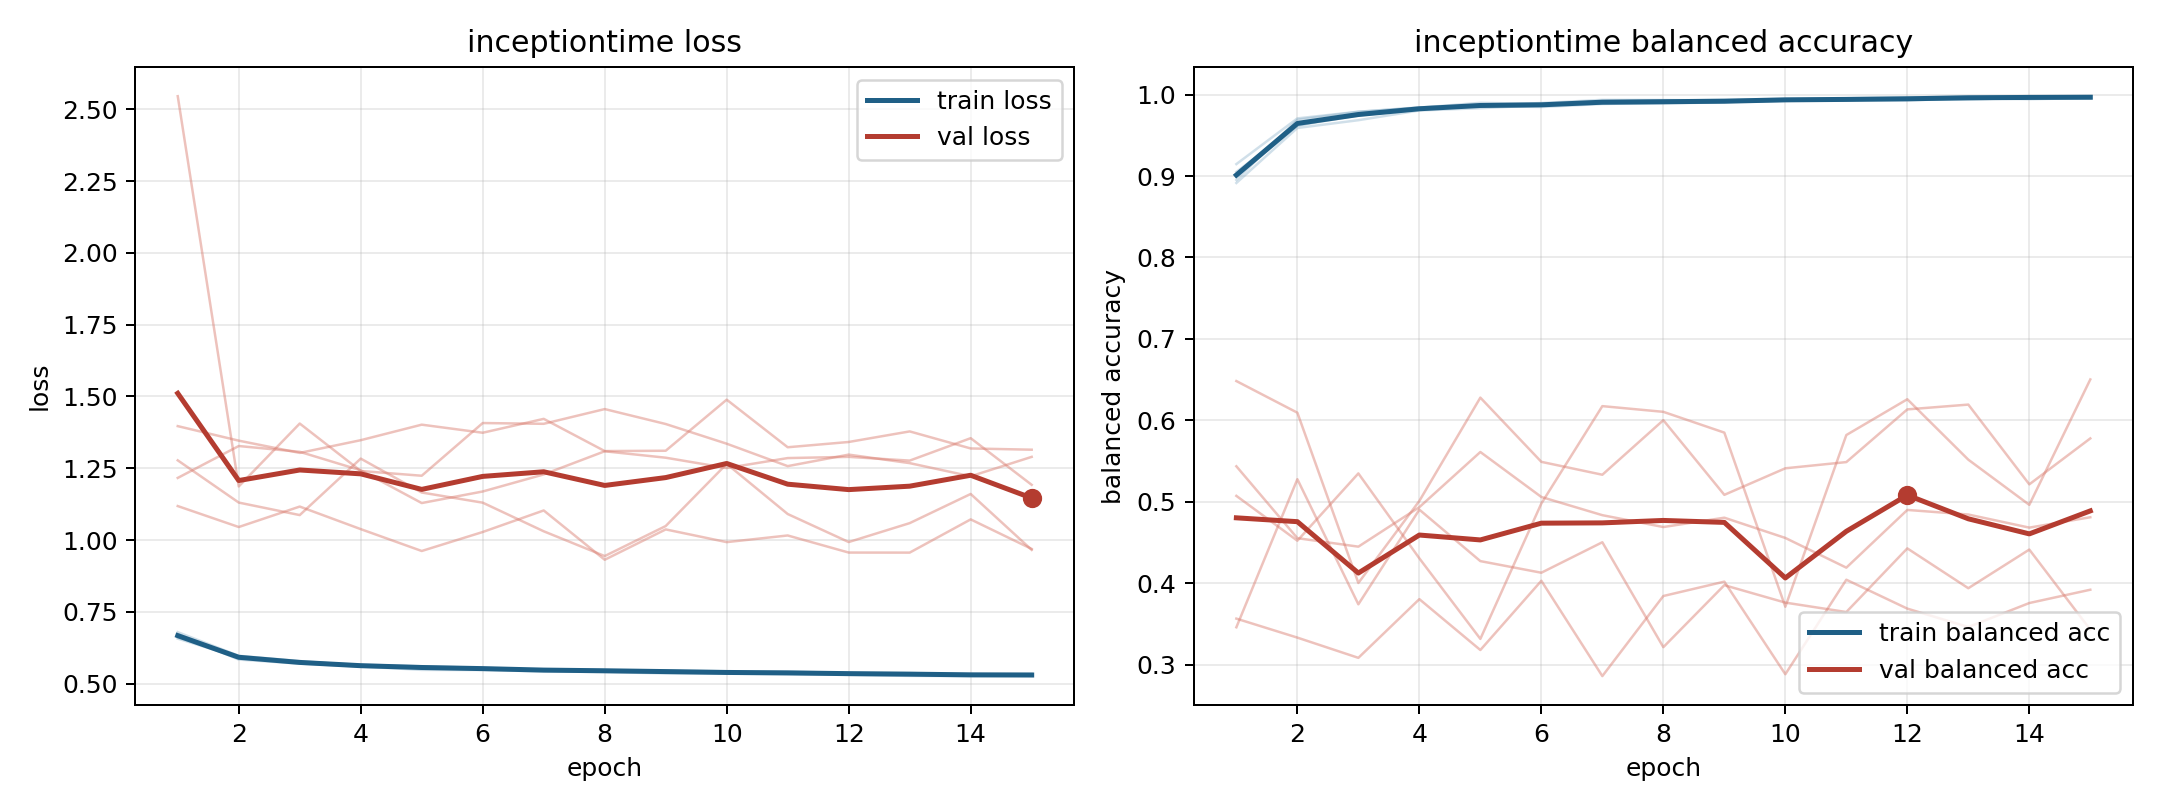

Source data for this figure (header and first rows):
model, fold, epoch, train_loss, train_balanced_accuracy, val_loss, val_balanced_accuracy
inceptiontime, 1, 1, 0.6731, 0.8951, 1.397, 0.3568
inceptiontime, 1, 2, 0.5841, 0.9691, 1.346, 0.3335
inceptiontime, 1, 3, 0.5699, 0.9788, 1.304, 0.3087
inceptiontime, 1, 4, 0.56, 0.9838, 1.348, 0.3807
inceptiontime, 1, 5, 0.5481, 0.9898, 1.402, 0.3183
inceptiontime, 1, 6, 0.5476, 0.9885, 1.374, 0.4033
inceptiontime, 1, 7, 0.543, 0.9921, 1.422, 0.2863
inceptiontime, 1, 8, 0.5408, 0.9925, 1.31, 0.3846
inceptiontime, 1, 9, 0.5358, 0.9937, 1.311, 0.4022
inceptiontime, 1, 10, 0.5352, 0.9944, 1.489, 0.2886
inceptiontime, 1, 11, 0.5327, 0.9953, 1.323, 0.4046
inceptiontime, 1, 12, 0.5311, 0.9963, 1.342, 0.3691
inceptiontime, 1, 13, 0.5272, 0.9976, 1.378, 0.3465
inceptiontime, 1, 14, 0.5265, 0.9976, 1.319, 0.376
inceptiontime, 1, 15, 0.5275, 0.9974, 1.315, 0.3923
inceptiontime, 2, 1, 0.6611, 0.9051, 2.545, 0.3462
inceptiontime, 2, 2, 0.5944, 0.962, 1.187, 0.5279
inceptiontime, 2, 3, 0.5742, 0.9743, 1.406, 0.3744
inceptiontime, 2, 4, 0.5638, 0.9815, 1.241, 0.4906
inceptiontime, 2, 5, 0.5572, 0.9868, 1.224, 0.4274
inceptiontime, 2, 6, 0.5539, 0.9873, 1.408, 0.4131
inceptiontime, 2, 7, 0.5478, 0.99, 1.405, 0.4506
inceptiontime, 2, 8, 0.5443, 0.9915, 1.456, 0.3218
inceptiontime, 2, 9, 0.5434, 0.9909, 1.404, 0.3979
inceptiontime, 2, 10, 0.5377, 0.9941, 1.336, 0.3765
inceptiontime, 2, 11, 0.5378, 0.9941, 1.257, 0.3649
inceptiontime, 2, 12, 0.5353, 0.9954, 1.298, 0.443
inceptiontime, 2, 13, 0.5338, 0.9958, 1.268, 0.3941
inceptiontime, 2, 14, 0.5316, 0.9961, 1.222, 0.4416
inceptiontime, 2, 15, 0.5298, 0.9971, 1.29, 0.3433
inceptiontime, 3, 1, 0.657, 0.9146, 1.216, 0.5438
inceptiontime, 3, 2, 0.5917, 0.9707, 1.328, 0.4556
inceptiontime, 3, 3, 0.5757, 0.9789, 1.307, 0.4451
inceptiontime, 3, 4, 0.5661, 0.9842, 1.243, 0.4936
inceptiontime, 3, 5, 0.5608, 0.987, 1.129, 0.5613
inceptiontime, 3, 6, 0.5552, 0.9896, 1.169, 0.5061
inceptiontime, 3, 7, 0.5474, 0.9934, 1.229, 0.4838
inceptiontime, 3, 8, 0.5458, 0.9933, 1.309, 0.4692
inceptiontime, 3, 9, 0.5459, 0.9927, 1.287, 0.4807
inceptiontime, 3, 10, 0.543, 0.9942, 1.251, 0.4558
inceptiontime, 3, 11, 0.5419, 0.9942, 1.286, 0.4194
inceptiontime, 3, 12, 0.5374, 0.9956, 1.29, 0.4902
inceptiontime, 3, 13, 0.5369, 0.9971, 1.277, 0.4846
inceptiontime, 3, 14, 0.533, 0.9979, 1.355, 0.4685
inceptiontime, 3, 15, 0.5347, 0.9972, 1.192, 0.4812
inceptiontime, 4, 1, 0.6795, 0.8915, 1.278, 0.5075
inceptiontime, 4, 2, 0.5972, 0.9589, 1.131, 0.4525
inceptiontime, 4, 3, 0.5788, 0.9685, 1.087, 0.535
inceptiontime, 4, 4, 0.5633, 0.9804, 1.284, 0.4308
inceptiontime, 4, 5, 0.5594, 0.9832, 1.166, 0.332
inceptiontime, 4, 6, 0.5528, 0.9867, 1.13, 0.4981
inceptiontime, 4, 7, 0.5494, 0.9889, 1.031, 0.6176
inceptiontime, 4, 8, 0.5467, 0.9888, 0.9444, 0.6106
inceptiontime, 4, 9, 0.5444, 0.9907, 1.049, 0.5851
inceptiontime, 4, 10, 0.541, 0.9922, 1.265, 0.3714
inceptiontime, 4, 11, 0.5379, 0.9936, 1.091, 0.5821
inceptiontime, 4, 12, 0.5348, 0.9939, 0.9932, 0.626
inceptiontime, 4, 13, 0.5356, 0.9938, 1.059, 0.5519
inceptiontime, 4, 14, 0.5307, 0.9963, 1.161, 0.4965
inceptiontime, 4, 15, 0.5302, 0.9959, 0.9659, 0.6503
... 15 more rows
